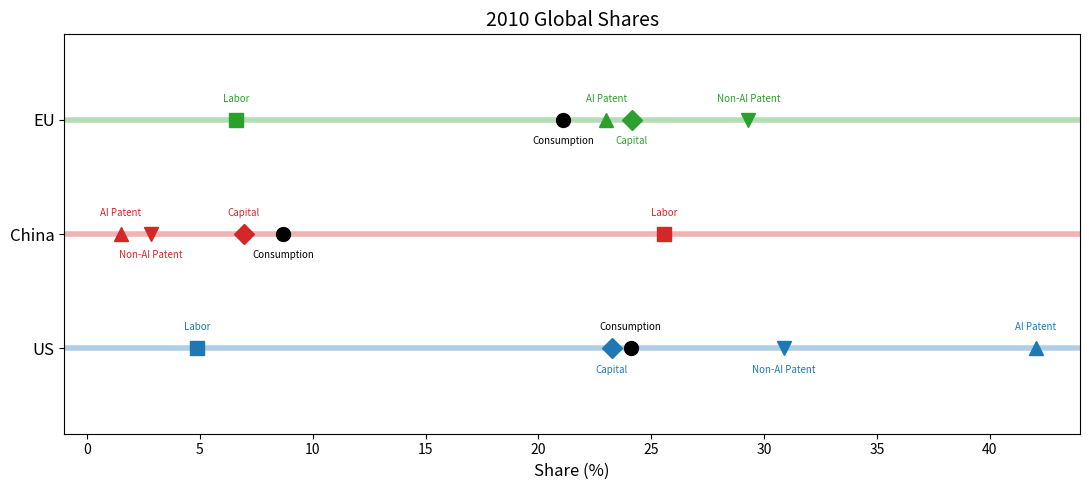

Python code for this plot:
import matplotlib.pyplot as plt

def plot_shares():
    # Data (in percent)
    data = {
        "US": {
            "Consumption": 24.09,
            "Labor": 4.89,
            "Capital": 23.24,
            "AI Patent": 42.05,
            "Non-AI Patent": 30.89
        },
        "China": {
            "Consumption": 8.70,
            "Labor": 25.58,
            "Capital": 6.95,
            "AI Patent": 1.5,
            "Non-AI Patent": 2.83
        },
        "EU": {
            "Consumption": 21.09,
            "Labor": 6.59,
            "Capital": 24.14,
            "AI Patent": 23,
            "Non-AI Patent": 29.31
        }
    }

    # Colors for lines
    region_colors = {"US": "tab:blue", "China": "tab:red", "EU": "tab:green"}

    # Markers for categories
    share_markers = {
        "Consumption": "o",
        "Labor": "s",
        "Capital": "D",
        "AI Patent": "^",
        "Non-AI Patent": "v"
    }

    fig, ax = plt.subplots(figsize=(11, 5))

    # Adjusted y-positions
    y_positions = {
        "EU": 2.8,
        "China": 2.0,
        "US": 1.2
    }

    # Vertical offset for alternating labels
    offset_up = 0.15
    offset_down = -0.15

    for region, y in y_positions.items():
        # Baseline
        ax.hlines(y, xmin=-1, xmax=44, colors=region_colors[region], alpha=0.35, linewidth=4)

        # Sort shares by x-position so alternation is based on left→right order
        sorted_items = sorted(data[region].items(), key=lambda kv: kv[1])

        toggle = 1  # alternate above / below

        for share_name, value in sorted_items:
            # Choose color: black ONLY for consumption
            marker_color = "black" if share_name == "Consumption" else region_colors[region]
            text_color = "black" if share_name == "Consumption" else region_colors[region]

            # Marker
            ax.plot(
                value,
                y,
                marker=share_markers[share_name],
                color=marker_color,
                markersize=10
            )

            # Label offset
            label_offset = offset_up if toggle == 1 else offset_down
            toggle *= -1

            # Label
            ax.text(
                value,
                y + label_offset,
                share_name,
                ha="center",
                va="center",
                fontsize=7,
                color=text_color
            )

    # Axes
    ax.set_yticks([1.2, 2.0, 2.8])
    ax.set_yticklabels(["US", "China", "EU"], fontsize=12)

    ax.set_xlim(-1, 44)
    ax.set_xlabel("Share (%)", fontsize=12)
    ax.set_ylim(0.6, 3.4)

    ax.set_title(
        "2010 Global Shares",
        fontsize=14
    )

    plt.tight_layout()
    plt.show()


if __name__ == "__main__":
    plot_shares()
